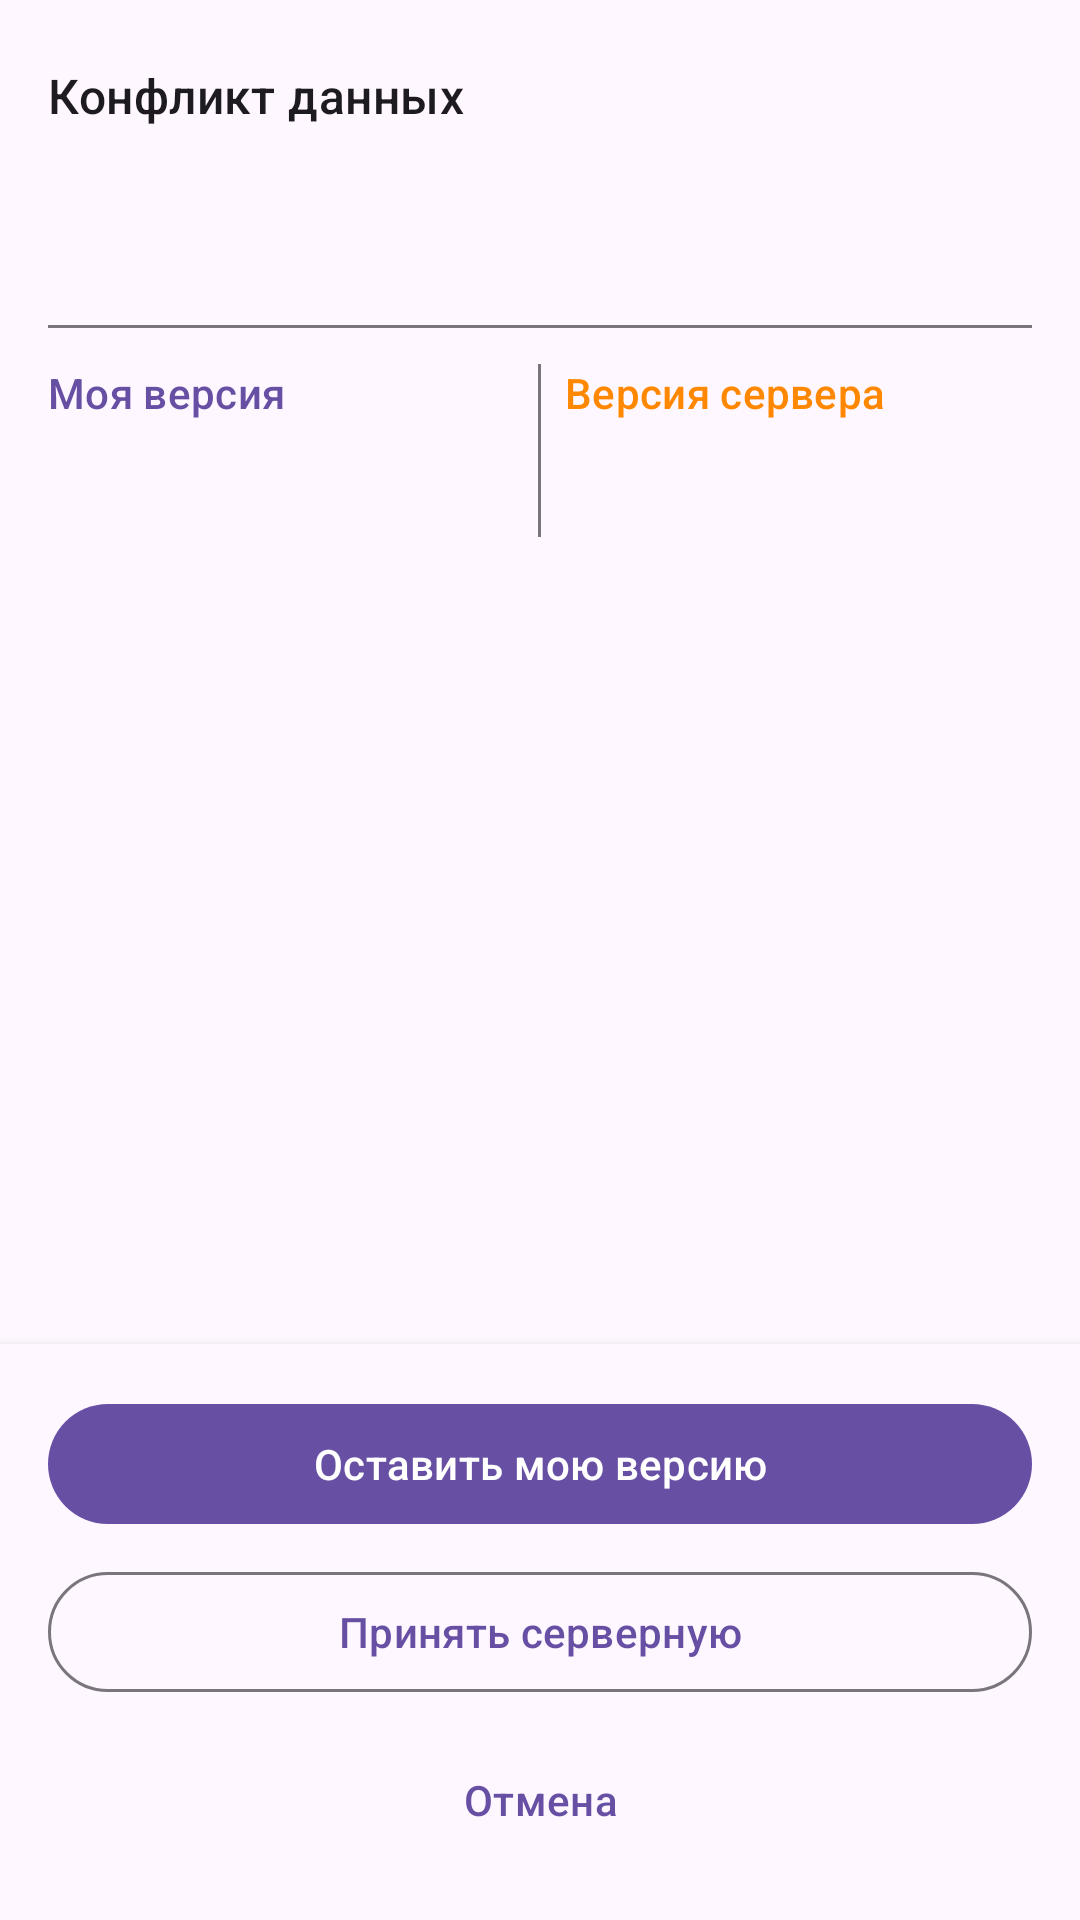

Produce the Android XML layout that renders to this screen, including the resource entries it uses.
<!-- AndroidManifest.xml: application theme Theme.SMetrix -->
<!-- res/layout/activity_conflict_resolution.xml -->
<?xml version="1.0" encoding="utf-8"?>
<androidx.constraintlayout.widget.ConstraintLayout
    xmlns:android="http://schemas.android.com/apk/res/android"
    xmlns:app="http://schemas.android.com/apk/res-auto"
    xmlns:tools="http://schemas.android.com/tools"
    android:layout_width="match_parent"
    android:layout_height="match_parent"
    tools:context=".ui.conflict.ConflictResolutionActivity">

    
    <androidx.appcompat.widget.Toolbar
        android:id="@+id/toolbarConflict"
        android:layout_width="0dp"
        android:layout_height="?attr/actionBarSize"
        android:background="?attr/colorSurface"
        android:elevation="4dp"
        app:title="@string/title_conflict_resolution"
        app:titleTextAppearance="?attr/textAppearanceTitleMedium"
        app:layout_constraintTop_toTopOf="parent"
        app:layout_constraintStart_toStartOf="parent"
        app:layout_constraintEnd_toEndOf="parent" />

    
    <ScrollView
        android:id="@+id/scrollViewConflict"
        android:layout_width="0dp"
        android:layout_height="0dp"
        android:fillViewport="true"
        app:layout_constraintTop_toBottomOf="@id/toolbarConflict"
        app:layout_constraintBottom_toTopOf="@id/buttonBar"
        app:layout_constraintStart_toStartOf="parent"
        app:layout_constraintEnd_toEndOf="parent">

        <LinearLayout
            android:layout_width="match_parent"
            android:layout_height="wrap_content"
            android:orientation="vertical"
            android:padding="16dp">

            
            <TextView
                android:id="@+id/tvEntityInfo"
                android:layout_width="match_parent"
                android:layout_height="wrap_content"
                android:layout_marginBottom="12dp"
                android:textAppearance="?attr/textAppearanceBodySmall"
                android:textColor="?attr/colorOnSurfaceVariant"
                tools:text="Тип: ESTIMATE_ITEM | ID: uuid-123" />

            
            <View
                android:layout_width="match_parent"
                android:layout_height="1dp"
                android:background="?attr/colorOutline"
                android:layout_marginBottom="12dp" />

            
            <LinearLayout
                android:layout_width="match_parent"
                android:layout_height="wrap_content"
                android:orientation="horizontal"
                android:weightSum="2">

                
                <LinearLayout
                    android:layout_width="0dp"
                    android:layout_height="wrap_content"
                    android:layout_weight="1"
                    android:orientation="vertical"
                    android:paddingEnd="8dp">

                    <TextView
                        android:layout_width="match_parent"
                        android:layout_height="wrap_content"
                        android:text="@string/label_my_version"
                        android:textAppearance="?attr/textAppearanceTitleSmall"
                        android:textColor="?attr/colorPrimary"
                        android:layout_marginBottom="8dp" />

                    
                    <TextView
                        android:id="@+id/tvLocalSnapshot"
                        android:layout_width="match_parent"
                        android:layout_height="wrap_content"
                        android:background="@android:color/transparent"
                        android:fontFamily="monospace"
                        android:padding="8dp"
                        android:textAppearance="?attr/textAppearanceBodySmall"
                        android:textSize="11sp"
                        tools:text="{\n  &quot;name&quot;: &quot;Кухня мой вариант&quot;,\n  &quot;version&quot;: 3\n}" />

                </LinearLayout>

                
                <View
                    android:layout_width="1dp"
                    android:layout_height="match_parent"
                    android:background="?attr/colorOutline" />

                
                <LinearLayout
                    android:layout_width="0dp"
                    android:layout_height="wrap_content"
                    android:layout_weight="1"
                    android:orientation="vertical"
                    android:paddingStart="8dp">

                    <TextView
                        android:layout_width="match_parent"
                        android:layout_height="wrap_content"
                        android:text="@string/label_server_version"
                        android:textAppearance="?attr/textAppearanceTitleSmall"
                        android:textColor="@android:color/holo_orange_dark"
                        android:layout_marginBottom="8dp" />

                    
                    <TextView
                        android:id="@+id/tvServerSnapshot"
                        android:layout_width="match_parent"
                        android:layout_height="wrap_content"
                        android:background="@android:color/transparent"
                        android:fontFamily="monospace"
                        android:padding="8dp"
                        android:textAppearance="?attr/textAppearanceBodySmall"
                        android:textSize="11sp"
                        tools:text="{\n  &quot;name&quot;: &quot;Кухня сервер&quot;,\n  &quot;version&quot;: 5\n}" />

                </LinearLayout>

            </LinearLayout>

        </LinearLayout>

    </ScrollView>

    
    <LinearLayout
        android:id="@+id/buttonBar"
        android:layout_width="0dp"
        android:layout_height="wrap_content"
        android:orientation="vertical"
        android:padding="16dp"
        android:elevation="4dp"
        android:background="?attr/colorSurface"
        app:layout_constraintBottom_toBottomOf="parent"
        app:layout_constraintStart_toStartOf="parent"
        app:layout_constraintEnd_toEndOf="parent">

        
        <com.google.android.material.button.MaterialButton
            android:id="@+id/btnKeepLocal"
            android:layout_width="match_parent"
            android:layout_height="wrap_content"
            android:text="@string/btn_keep_local"
            android:layout_marginBottom="8dp"
            style="@style/Widget.Material3.Button" />

        
        <com.google.android.material.button.MaterialButton
            android:id="@+id/btnAcceptServer"
            android:layout_width="match_parent"
            android:layout_height="wrap_content"
            android:text="@string/btn_accept_server"
            android:layout_marginBottom="8dp"
            style="@style/Widget.Material3.Button.OutlinedButton" />

        
        <com.google.android.material.button.MaterialButton
            android:id="@+id/btnCancel"
            android:layout_width="match_parent"
            android:layout_height="wrap_content"
            android:text="@string/btn_cancel"
            style="@style/Widget.Material3.Button.TextButton" />

    </LinearLayout>

</androidx.constraintlayout.widget.ConstraintLayout>
<!-- resources referenced by this layout -->
<resources>
  <string name="btn_accept_server">Принять серверную</string>
  <string name="btn_cancel">Отмена</string>
  <string name="btn_keep_local">Оставить мою версию</string>
  <string name="label_my_version">Моя версия</string>
  <string name="label_server_version">Версия сервера</string>
  <string name="title_conflict_resolution">Конфликт данных</string>
  <style name="Theme.SMetrix" parent="Base.Theme.SMetrix" />
  <style name="Base.Theme.SMetrix" parent="Theme.Material3.DayNight.NoActionBar">
          
          
      </style>
</resources>
